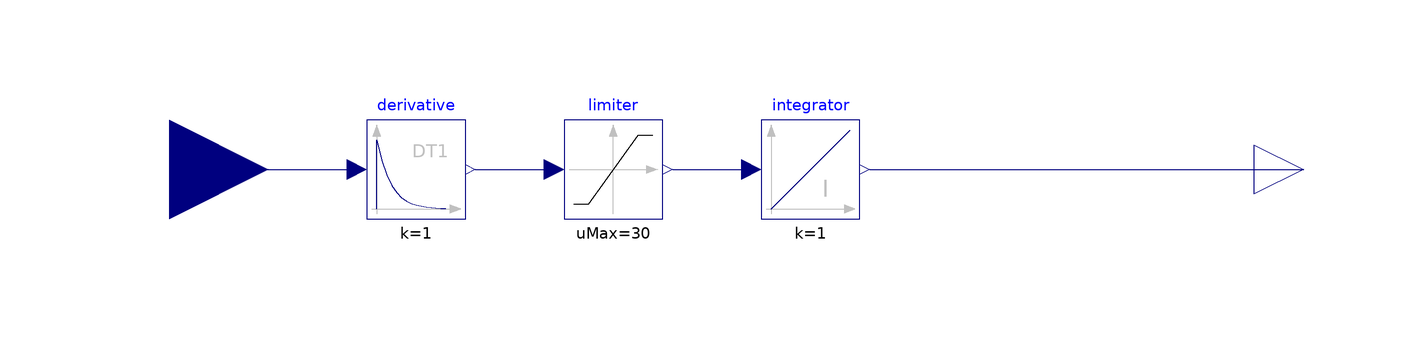

Above is the diagram view of the following Modelica model: its components placed by their Placement annotations and its connect equations drawn as lines.

model rateLimitter
  Modelica.Blocks.Continuous.Derivative derivative(T = 0.001, k = 1)  annotation(
      Placement(visible = true, transformation(origin = {-70, 0}, extent = {{-10, -10}, {10, 10}}, rotation = 0)));
  Modelica.Blocks.Continuous.Integrator integrator annotation(
      Placement(visible = true, transformation(origin = {10, 0}, extent = {{-10, -10}, {10, 10}}, rotation = 0)));
  Modelica.Blocks.Interfaces.RealInput u annotation(
      Placement(visible = true, transformation(origin = {-120, 0}, extent = {{-20, -20}, {20, 20}}, rotation = 0), iconTransformation(origin = {-120, 0}, extent = {{-20, -20}, {20, 20}}, rotation = 0)));
  Modelica.Blocks.Interfaces.RealOutput y annotation(
      Placement(visible = true, transformation(origin = {110, 0}, extent = {{-10, -10}, {10, 10}}, rotation = 0), iconTransformation(origin = {110, 0}, extent = {{-10, -10}, {10, 10}}, rotation = 0)));
  Modelica.Blocks.Nonlinear.Limiter limiter(limitsAtInit = true, uMax = 30, uMin = -30)  annotation(
      Placement(visible = true, transformation(origin = {-30, 0}, extent = {{-10, -10}, {10, 10}}, rotation = 0)));
  equation
    connect(u, derivative.u) annotation(
      Line(points = {{-120, 0}, {-82, 0}, {-82, 0}, {-82, 0}}, color = {0, 0, 127}));
    connect(integrator.y, y) annotation(
      Line(points = {{22, 0}, {102, 0}, {102, 0}, {110, 0}}, color = {0, 0, 127}));
  connect(derivative.y, limiter.u) annotation(
      Line(points = {{-58, 0}, {-42, 0}, {-42, 0}, {-42, 0}}, color = {0, 0, 127}));
  connect(limiter.y, integrator.u) annotation(
      Line(points = {{-18, 0}, {-2, 0}, {-2, 0}, {-2, 0}}, color = {0, 0, 127}));
    annotation(
      defaultComponentName = "lim",
      Icon(graphics = {Rectangle(fillColor = {255, 255, 255}, fillPattern = FillPattern.Solid, extent = {{-100, 100}, {100, -100}}), Text(origin = {3, 0}, extent = {{-81, 18}, {81, -18}}, textString = "elev. rate limit"), Text(origin = {0, 110}, extent = {{-100, 10}, {100, -10}}, textString = "%name")}),
      experiment(StartTime = 0, StopTime = 1, Tolerance = 1e-6, Interval = 0.002),
  __OpenModelica_commandLineOptions = "--matchingAlgorithm=PFPlusExt --indexReductionMethod=dynamicStateSelection -d=initialization,NLSanalyticJacobian,newInst");

  end rateLimitter;